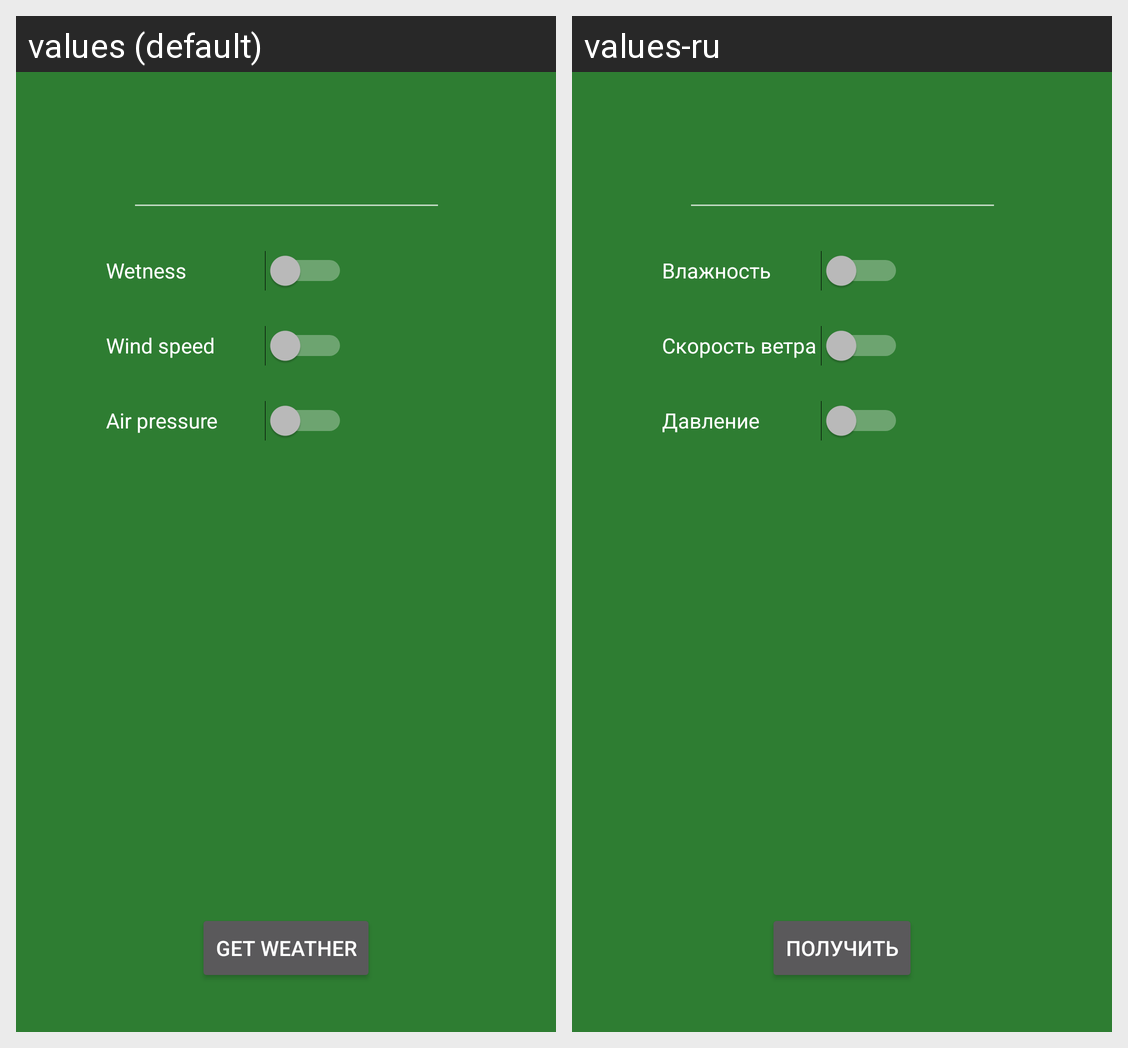

This grid shows one Android layout under two languages. Give, for every string resource on the screen, its name, the default text and each shown locale's text.
Android screen res/layout/activity_start.xml rendered under 2 locales, left to right: values (default), values-ru. Device: Nexus 5 (rendered at 1080×1920; each locale shown at half size, 540×960, under a caption strip naming it); theme AppThemeChanged.
Strings drawn on this screen, with the default value and each locale's value (text and hints the layout hard-codes, and strings that could not be matched under every locale, appear in the picture but are not listed):

wetness
  values: Wetness
  values-ru: Влажность

wind_speed
  values: Wind speed
  values-ru: Скорость ветра

air_pressure
  values: Air pressure
  values-ru: Давление

get_weather
  values: Get weather
  values-ru: Получить
